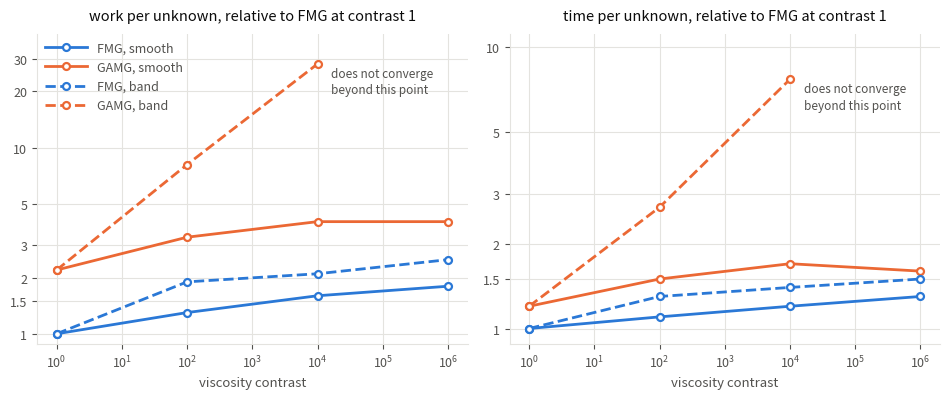

Here is the Python script that generated this plot: (Note: this script raises an exception after producing the figure.)
"""Figure: what happens to the comparison when the viscosity structure is
concentrated rather than spread through the box.

Run from the repository root:

    python3 articles/setting-up-full-multigrid/examples/layer_figure.py

The numbers are those printed by `fmg-vs-gamg.py solkz layer` and are repeated
here so the figure has a single, checkable source. Both panels are relative to
the same baseline -- FMG on the constant-viscosity problem -- so the two
profiles can be read against each other. At contrast 1 the two profiles ARE the
same problem (eta = 1 everywhere) and the runs agree to the last digit, which is
why the curves start together.

Colour carries the preconditioner and line style carries the viscosity profile,
so neither is distinguished by colour alone. The palette is checked for
colour-vision separation (worst pair dE 24.7, against a target of 8).

Run against underworld3 `development` at commit `0addec15`
(0addec1595f8d7a59b99e15b42455267a73dab86, 2026-08-15). `uw.__version__`
reports 0.0.0 for every build, so the commit is the only thing that
identifies what these numbers came from.
"""
import matplotlib
matplotlib.use("Agg")
import matplotlib.pyplot as plt

OUT = "articles/setting-up-full-multigrid/figures/layer-vs-smooth.png"

CONTRAST = [1e0, 1e2, 1e4, 1e6]

# Relative to FMG at contrast 1. `None` = did not converge: GAMG on the band at
# 1e6 ran past 20 000 multigrid cycles per velocity solve without reaching the
# tolerance, so there is no cost to plot -- reporting the work it managed to do
# before being stopped would be reporting a cap, not a method.
WORK = {
    ("fmg", "smooth"):  [1.0, 1.3, 1.6, 1.8],
    ("gamg", "smooth"): [2.2, 3.3, 4.0, 4.0],
    ("fmg", "band"):    [1.0, 1.9, 2.1, 2.5],
    ("gamg", "band"):   [2.2, 8.1, 28.1, None],
}
TIME = {
    ("fmg", "smooth"):  [1.0, 1.1, 1.2, 1.3],
    ("gamg", "smooth"): [1.2, 1.5, 1.7, 1.6],
    ("fmg", "band"):    [1.0, 1.3, 1.4, 1.5],
    ("gamg", "band"):   [1.2, 2.7, 7.7, None],
}

COLOUR = {"fmg": "#2a78d6", "gamg": "#eb6834"}      # validated categorical 1, 2
STYLE = {"smooth": "-", "band": "--"}
INK = "#0b0b0b"
INK_MUTED = "#52514e"
GRID = "#e4e3df"


def panel(ax, data, title):
    for (pc, profile), y in data.items():
        xs = [x for x, v in zip(CONTRAST, y) if v is not None]
        ys = [v for v in y if v is not None]
        ax.plot(xs, ys, STYLE[profile], color=COLOUR[pc], linewidth=2.0,
                marker="o", markersize=5, markerfacecolor="white",
                markeredgewidth=1.6, zorder=3,
                label="%s, %s" % (pc.upper(), profile))
        # An open marker at the last point that converged, with the failure
        # named rather than left as a gap the reader has to interpret.
        if y[-1] is None:
            # Say what the gap means. An unexplained stop reads as missing data.
            ax.annotate("does not converge\nbeyond this point",
                        xy=(xs[-1], ys[-1]), xytext=(10, -2),
                        textcoords="offset points", ha="left", va="top",
                        fontsize=8.5, color=INK_MUTED, linespacing=1.35)
    ax.set_xscale("log")
    ax.set_yscale("log")
    ax.set_xlabel("viscosity contrast", fontsize=9.5, color=INK_MUTED)
    ax.set_title(title, fontsize=10.5, color=INK, pad=10)
    ax.grid(True, which="major", color=GRID, linewidth=0.8, zorder=0)
    ax.set_axisbelow(True)
    for side in ("top", "right"):
        ax.spines[side].set_visible(False)
    for side in ("left", "bottom"):
        ax.spines[side].set_color(GRID)
    ax.tick_params(colors=INK_MUTED, labelsize=9)
    # Same tick VALUES in both panels so the two can be read against each
    # other, but each panel framed on its own data rather than padded to a
    # shared top -- the time differences are genuinely smaller and should look
    # it without half the panel being empty.
    ax.set_yticks([1, 1.5, 2, 3, 5, 10, 20, 30])
    ax.set_yticklabels(["1", "1.5", "2", "3", "5", "10", "20", "30"])
    finite = [v for y in data.values() for v in y if v is not None]
    ax.set_ylim(min(finite) * 0.88, max(finite) * 1.45)
    ax.minorticks_off()


fig, axes = plt.subplots(1, 2, figsize=(9.6, 4.1), sharex=True)
fig.patch.set_facecolor("white")
panel(axes[0], WORK, "work per unknown, relative to FMG at contrast 1")
panel(axes[1], TIME, "time per unknown, relative to FMG at contrast 1")
# handlelength long enough that the dashed entries are visibly dashed -- the
# line style is half the encoding, so a legend that hides it breaks identity.
axes[0].legend(frameon=False, fontsize=9, labelcolor=INK_MUTED,
               loc="upper left", handlelength=3.4, borderaxespad=0.2)
fig.tight_layout()
fig.savefig(OUT, dpi=200, facecolor="white")
print("wrote", OUT)
